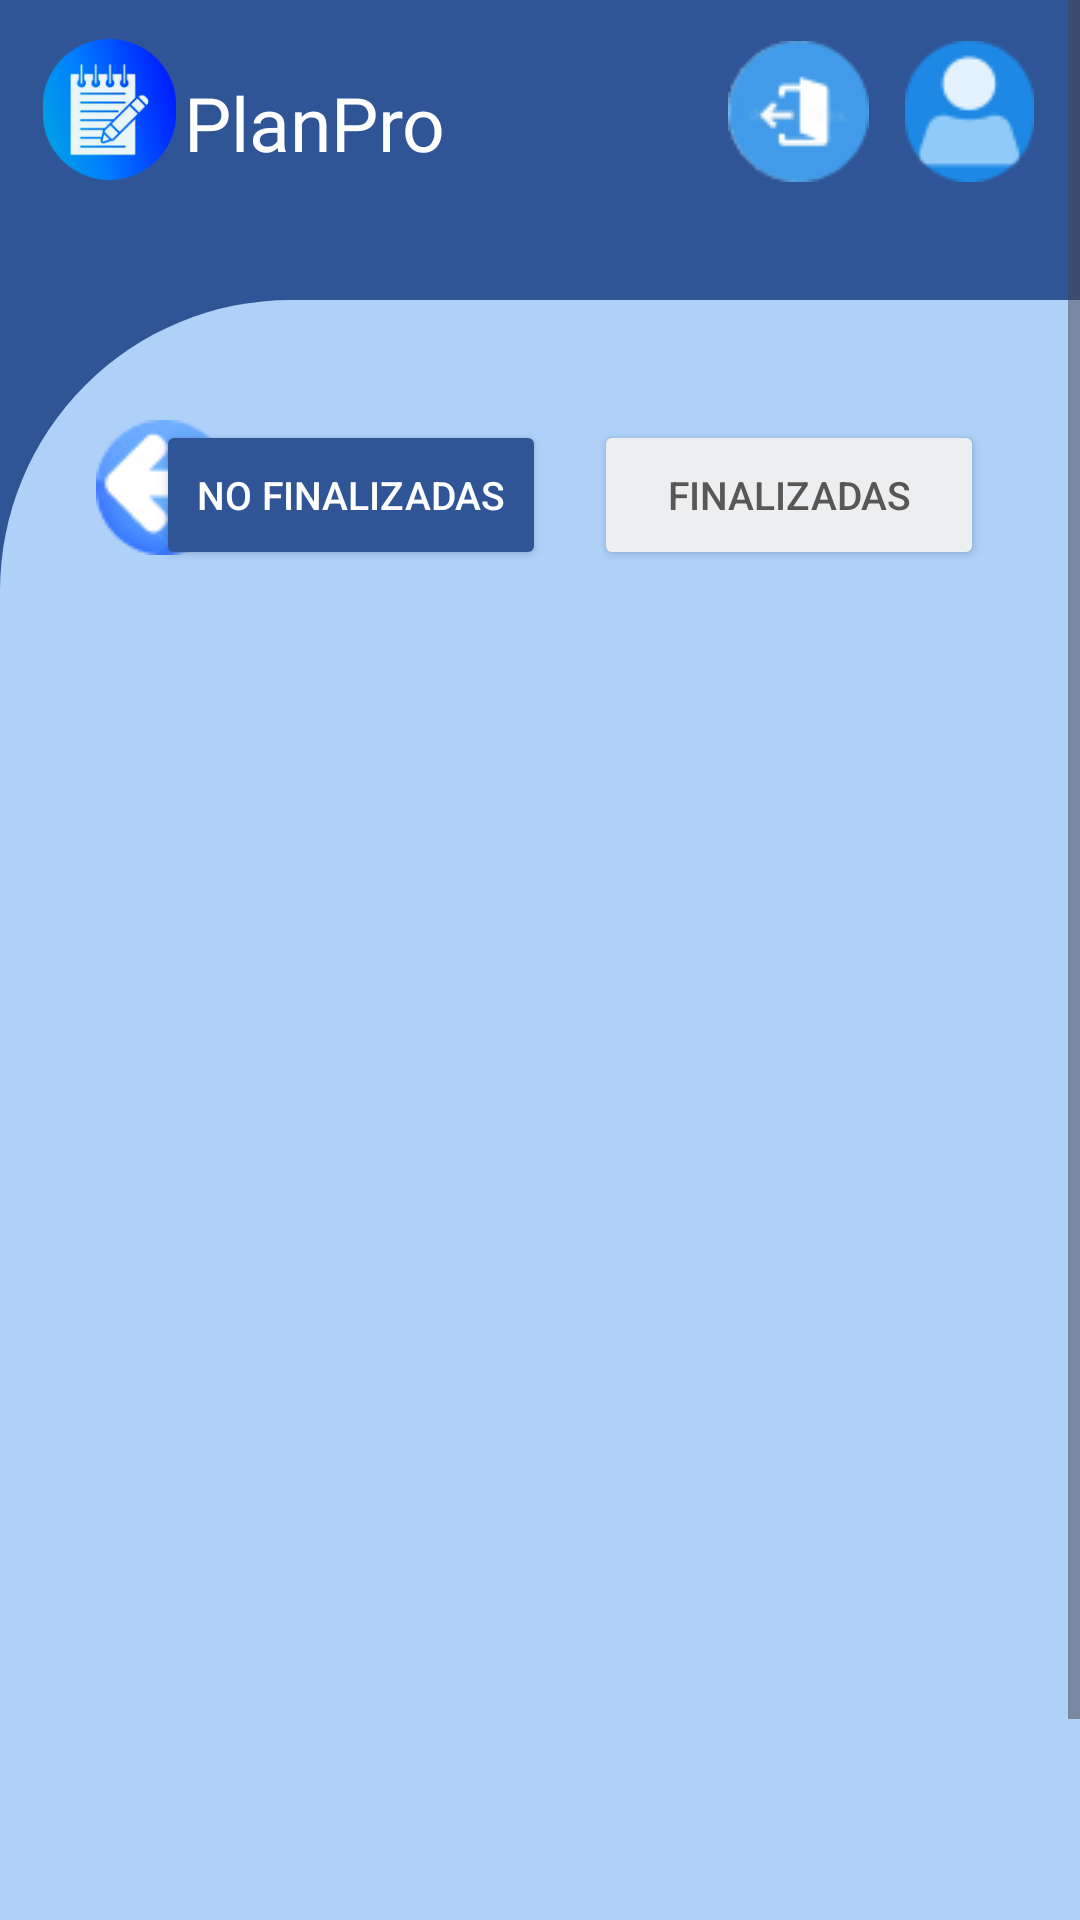

Layout XML and referenced resources for this Android screen:
<!-- AndroidManifest.xml: application theme Theme.PlanProPropio -->
<!-- res/layout/activity_lista_notas_finalizadas.xml -->
<?xml version="1.0" encoding="utf-8"?>
<ScrollView xmlns:android="http://schemas.android.com/apk/res/android"
    android:layout_width="match_parent"
    android:layout_height="match_parent"
    xmlns:app="http://schemas.android.com/apk/res-auto"
    xmlns:tools="http://schemas.android.com/tools"
    android:fillViewport="true"
    android:fitsSystemWindows="true">

    <androidx.constraintlayout.widget.ConstraintLayout
        android:layout_width="match_parent"
        android:layout_height="wrap_content"
        android:background="#2F5596"
        android:id="@+id/main"
        tools:context=".ListaNotasFinalizadas">

        <View
            android:id="@+id/viewRectanguloNotasFinalizadas"
            android:layout_width="0dp"
            android:layout_height="0dp"
            android:layout_marginTop="100dp"
            android:background="@drawable/rounded_rectangle"
            app:layout_constraintBottom_toBottomOf="parent"
            app:layout_constraintEnd_toEndOf="parent"
            app:layout_constraintHorizontal_bias="1.0"
            app:layout_constraintStart_toStartOf="parent"
            app:layout_constraintTop_toTopOf="parent"
            app:layout_constraintVertical_bias="1.0" />

        <TextView
            android:id="@+id/Planpro"
            android:layout_width="wrap_content"
            android:layout_height="wrap_content"
            android:layout_marginTop="24dp"
            android:fontFamily="@font/jsmath_cmti10"
            android:text="@string/planpro"
            android:textColor="@color/white"
            android:textSize="25sp"
            app:layout_constraintBottom_toTopOf="@+id/viewRectanguloNotasFinalizadas"
            app:layout_constraintEnd_toEndOf="parent"
            app:layout_constraintHorizontal_bias="0.225"
            app:layout_constraintStart_toStartOf="parent"
            app:layout_constraintTop_toTopOf="parent"
            app:layout_constraintVertical_bias="0.003"/>

        <ImageView
            android:id="@+id/imageViewLogoHome"
            android:layout_width="47dp"
            android:layout_height="47dp"
            android:layout_marginStart="13dp"
            android:layout_marginTop="13dp"
            android:contentDescription="@string/Logo"
            app:layout_constraintStart_toStartOf="parent"
            app:layout_constraintTop_toTopOf="parent"
            app:srcCompat="@drawable/bloc_notes_2__1_" />

        <ImageButton
            android:id="@+id/imageButtonSalirHome"
            android:layout_width="48dp"
            android:layout_height="48dp"
            android:layout_marginTop="13dp"
            android:layout_marginEnd="70dp"
            android:background="@null"
            android:contentDescription="@string/salir"
            app:layout_constraintEnd_toEndOf="parent"
            app:layout_constraintTop_toTopOf="parent"
            app:srcCompat="@drawable/salir_1" />

        <ImageButton
            android:id="@+id/imageButtonUsuarioHome"
            android:layout_width="48dp"
            android:layout_height="48dp"
            android:layout_marginTop="13dp"
            android:layout_marginEnd="13dp"
            android:background="@null"
            android:contentDescription="@string/editarusuario"
            app:layout_constraintEnd_toEndOf="parent"
            app:layout_constraintTop_toTopOf="parent"
            app:srcCompat="@drawable/usuario_1" />

        <ImageView
            android:id="@+id/ButtonAtrasHome2"
            android:layout_width="45dp"
            android:layout_height="45dp"
            android:layout_marginStart="32dp"
            android:layout_marginTop="40dp"
            android:contentDescription="@string/boton_atras_agregar_notas_home"
            android:src="@drawable/atras_1"
            app:layout_constraintEnd_toStartOf="@+id/ButtonListaNotasNoFinalizadas2"
            app:layout_constraintHorizontal_bias="0.0"
            app:layout_constraintStart_toStartOf="parent"
            app:layout_constraintTop_toTopOf="@+id/viewRectanguloNotasFinalizadas" />

        <Button
            android:id="@+id/ButtonListaNotasNoFinalizadas2"
            android:layout_width="130dp"
            android:layout_height="50dp"
            android:layout_marginTop="40dp"
            android:layout_marginEnd="16dp"
            android:backgroundTint="#2F5596"
            android:text="@string/no_finalizadas_button"
            android:textColor="#FFFFFF"
            android:textSize="13sp"
            app:layout_constraintEnd_toStartOf="@+id/ButtonListaNotasFinalizadas2"
            app:layout_constraintTop_toTopOf="@+id/viewRectanguloNotasFinalizadas" />

        <Button
            android:id="@+id/ButtonListaNotasFinalizadas2"
            android:layout_width="130dp"
            android:layout_height="50dp"
            android:layout_marginTop="40dp"
            android:layout_marginEnd="32dp"
            android:backgroundTint="#EDEEEF"
            android:text="@string/finalizadas_button"
            android:textColor="#575757"
            android:textSize="13sp"
            app:layout_constraintEnd_toEndOf="parent"
            app:layout_constraintTop_toTopOf="@+id/viewRectanguloNotasFinalizadas" />

        <androidx.recyclerview.widget.RecyclerView
            android:id="@+id/recyclerFinalizadas"
            android:layout_width="0dp"
            android:layout_height="525dp"
            app:layout_constraintBottom_toBottomOf="parent"
            app:layout_constraintEnd_toEndOf="@+id/viewRectanguloNotasFinalizadas"
            app:layout_constraintHorizontal_bias="0.0"
            app:layout_constraintStart_toStartOf="@+id/viewRectanguloNotasFinalizadas"
            app:layout_constraintTop_toBottomOf="@+id/ButtonListaNotasNoFinalizadas2" />


    </androidx.constraintlayout.widget.ConstraintLayout>
</ScrollView>
<!-- resources referenced by this layout -->
<resources>
  <color name="white">#FFFFFFFF</color>
  <!-- drawable atras_1: png bitmap (drawable, 2562 bytes) -->
  <!-- drawable bloc_notes_2__1_: png bitmap (drawable, 15674 bytes) -->
  <!-- drawable rounded_rectangle (drawable) -->
  <?xml version="1.0" encoding="utf-8"?>
  <shape xmlns:android="http://schemas.android.com/apk/res/android">
      <solid android:color="#AFD1F8" />
  
      <corners android:topLeftRadius="97dp" />
  </shape>
  <!-- drawable salir_1: png bitmap (drawable, 2804 bytes) -->
  <!-- drawable usuario_1: png bitmap (drawable, 1806 bytes) -->
  <string name="Logo">Logo de la app</string>
  <string name="boton_atras_agregar_notas_home">boton_atras_agregar_notas_Home</string>
  <string name="editarusuario">Editar usuario</string>
  <string name="finalizadas_button">finalizadas</string>
  <string name="no_finalizadas_button">no finalizadas</string>
  <string name="planpro">PlanPro</string>
  <string name="salir">Salir</string>
  <style name="Theme.PlanProPropio" parent="Base.Theme.PlanProPropio" />
  <style name="Base.Theme.PlanProPropio" parent="Theme.Material3.DayNight.NoActionBar">
          
          
      </style>
</resources>
